3-way image classification set "Private" from GitHub (Slade-99/Deep_Learning); label vocabulary: abnormal, normal, pneumonia.

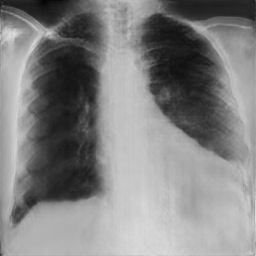
Label: pneumonia

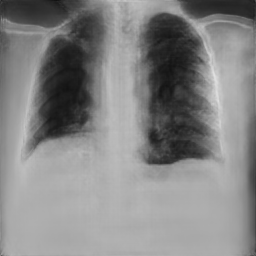
Label: pneumonia

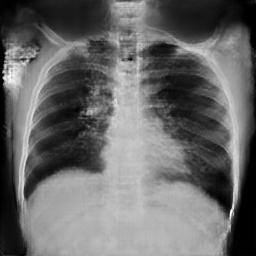
Label: abnormal

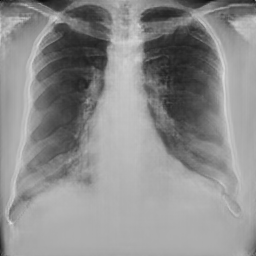
Label: normal

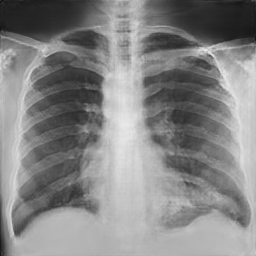
Label: normal

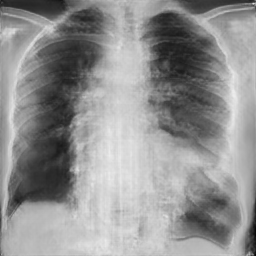
Label: pneumonia
